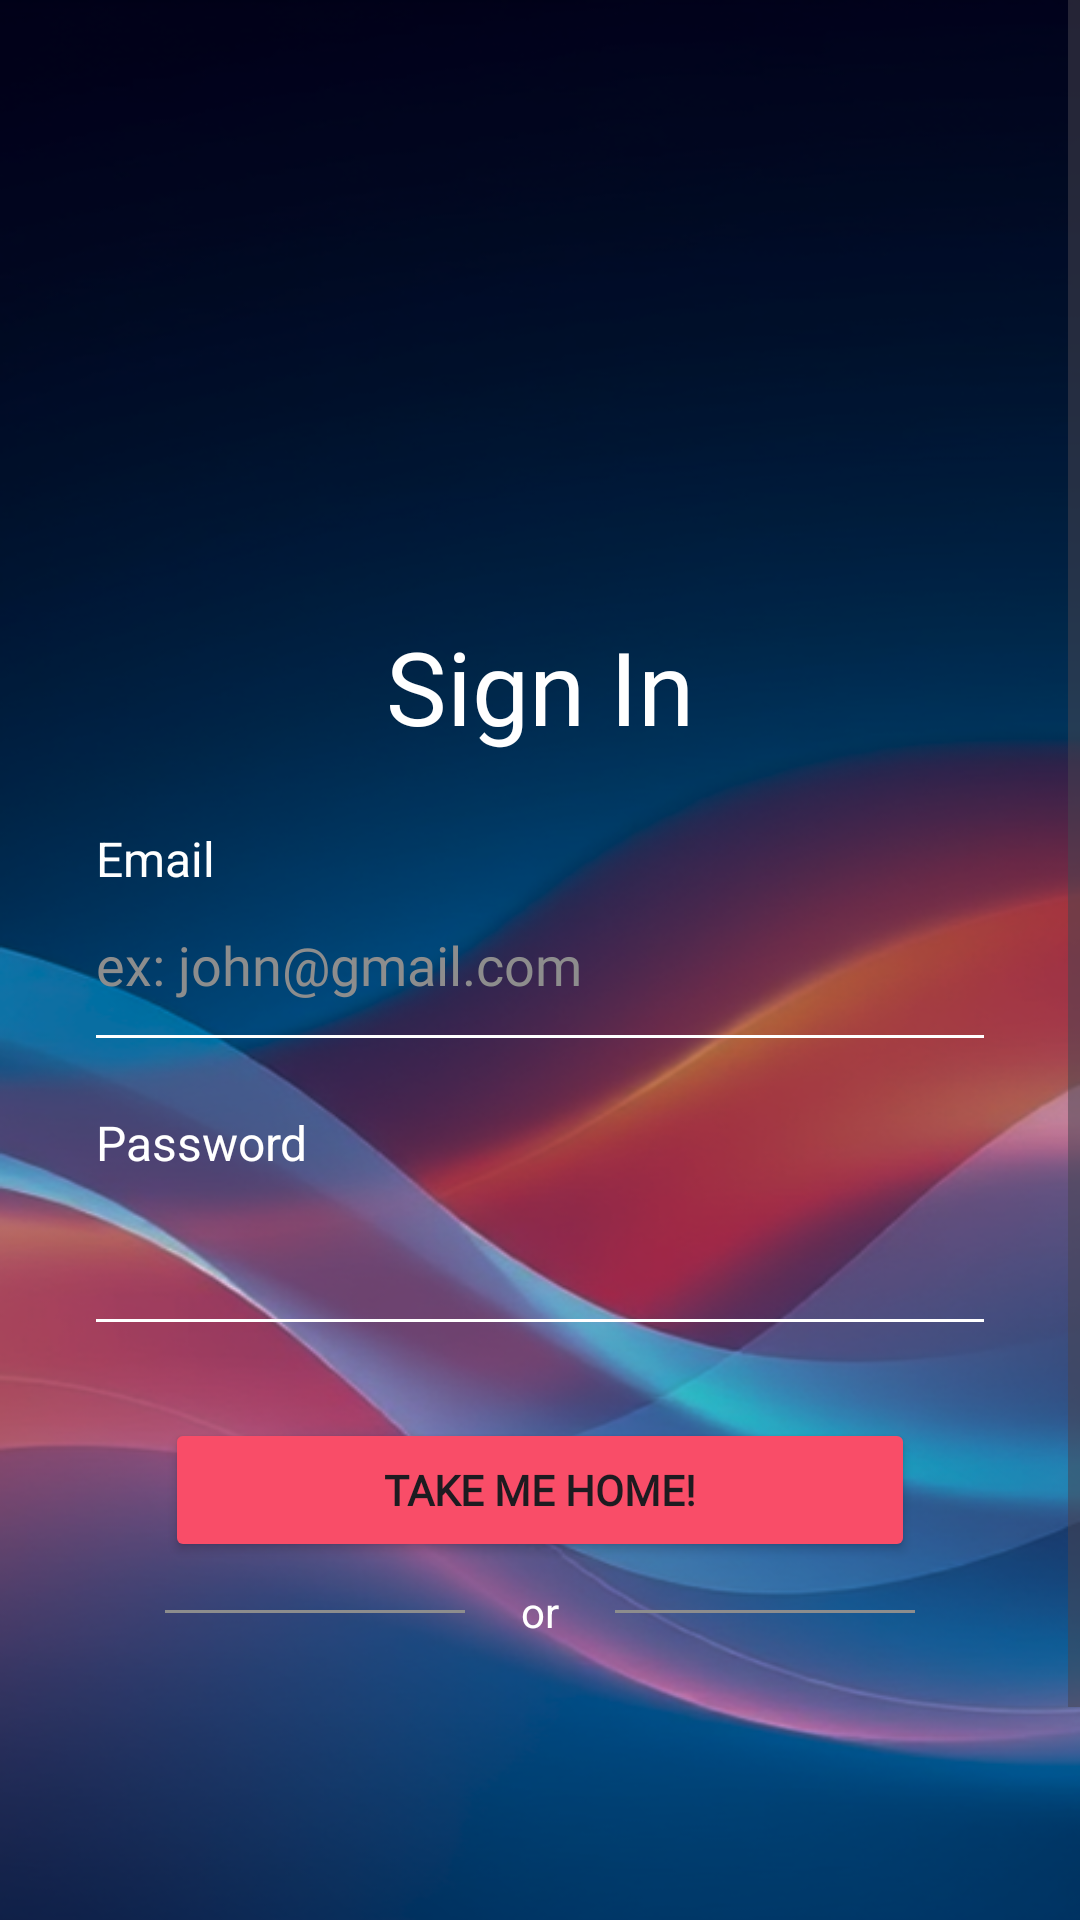

Android layout source for this screen:
<!-- AndroidManifest.xml: application theme Theme.DriftHomeSaviour -->
<!-- res/layout/activity_main.xml -->
<?xml version="1.0" encoding="utf-8"?>
<androidx.constraintlayout.widget.ConstraintLayout xmlns:android="http://schemas.android.com/apk/res/android"
    xmlns:app="http://schemas.android.com/apk/res-auto"
    xmlns:tools="http://schemas.android.com/tools"
    android:id="@+id/main"
    android:layout_width="match_parent"
    android:layout_height="match_parent"
    android:background="@drawable/saviour_sign_in_up_bg"
    tools:context=".MainActivity">

    <ScrollView
        android:fillViewport="true"
        android:layout_width="0dp"
        android:layout_height="0dp"
        app:layout_constraintBottom_toBottomOf="parent"
        app:layout_constraintEnd_toEndOf="parent"
        app:layout_constraintHorizontal_bias="0.0"
        app:layout_constraintStart_toStartOf="parent"
        app:layout_constraintTop_toTopOf="parent">

        <androidx.constraintlayout.widget.ConstraintLayout
            android:layout_width="match_parent"
            android:layout_height="wrap_content">

            <Button
                android:id="@+id/button5"
                android:layout_width="wrap_content"
                android:layout_height="wrap_content"
                android:layout_marginTop="24dp"
                android:backgroundTint="@color/d_offwhite"
                android:fontFamily="@font/lexend_deca"
                android:text="@string/d_signin_btn2"
                android:textColor="@color/d_red1"
                android:textStyle="bold"
                app:cornerRadius="@dimen/d_button_corner_radius"
                app:icon="@drawable/forward"
                app:iconGravity="end"
                app:iconSize="12dp"
                app:iconTint="@color/d_red1"
                app:layout_constraintEnd_toEndOf="parent"
                app:layout_constraintHorizontal_bias="0.5"
                app:layout_constraintStart_toStartOf="parent"
                app:layout_constraintTop_toBottomOf="@+id/divider3" />

            <View
                android:id="@+id/divider3"
                android:layout_width="0dp"
                android:layout_height="1dp"
                android:layout_marginStart="-30dp"
                android:layout_marginTop="100dp"
                android:layout_marginEnd="-30dp"
                android:background="@color/d_gray2"
                app:layout_constraintEnd_toEndOf="@+id/button"
                app:layout_constraintStart_toStartOf="@+id/button"
                app:layout_constraintTop_toBottomOf="@+id/textView3" />

            <ImageButton
                android:id="@+id/imageButton3"
                android:layout_width="80dp"
                android:layout_height="80dp"
                android:layout_marginTop="8dp"
                android:background="?android:attr/selectableItemBackground"
                app:layout_constraintEnd_toEndOf="@+id/textView3"
                app:layout_constraintStart_toStartOf="@+id/textView3"
                app:layout_constraintTop_toBottomOf="@+id/textView3"
                app:srcCompat="@drawable/common_google_signin_btn_icon_dark" />

            <TextView
                android:id="@+id/textView3"
                android:layout_width="wrap_content"
                android:layout_height="wrap_content"
                android:layout_marginTop="7dp"
                android:text="@string/d_app_or_divider"
                android:textColor="@color/white"
                app:layout_constraintEnd_toStartOf="@+id/divider2"
                app:layout_constraintStart_toEndOf="@+id/divider"
                app:layout_constraintTop_toBottomOf="@+id/button" />

            <View
                android:id="@+id/divider"
                android:layout_width="100dp"
                android:layout_height="1dp"
                android:layout_marginTop="16dp"
                android:background="@color/d_gray2"
                app:layout_constraintStart_toStartOf="@+id/button"
                app:layout_constraintTop_toBottomOf="@+id/button" />

            <View
                android:id="@+id/divider2"
                android:layout_width="100dp"
                android:layout_height="1dp"
                android:layout_marginTop="16dp"
                android:background="@color/d_gray2"
                app:layout_constraintEnd_toEndOf="@+id/button"
                app:layout_constraintTop_toBottomOf="@+id/button" />

            <Button
                android:id="@+id/button"
                android:layout_width="wrap_content"
                android:layout_height="wrap_content"
                android:layout_marginTop="32dp"
                android:width="250dp"
                android:backgroundTint="@color/d_red1"
                android:fontFamily="@font/lexend_deca"
                android:text="@string/d_signin_btn1"
                android:textStyle="bold"
                app:cornerRadius="@dimen/d_button_corner_radius"
                app:layout_constraintEnd_toEndOf="parent"
                app:layout_constraintHorizontal_bias="0.5"
                app:layout_constraintStart_toStartOf="parent"
                app:layout_constraintTop_toBottomOf="@+id/editTextText14" />

            <EditText
                android:id="@+id/editTextText14"
                android:layout_width="0dp"
                android:layout_height="wrap_content"
                android:layout_marginStart="32dp"
                android:layout_marginEnd="32dp"
                android:background="@drawable/edittext_border_white"
                android:ems="10"
                android:fontFamily="@font/lexend_deca_light"
                android:inputType="text"
                android:textColor="@color/white"
                android:textColorHint="@color/d_gray2"
                app:layout_constraintEnd_toEndOf="parent"
                app:layout_constraintHorizontal_bias="0.0"
                app:layout_constraintStart_toStartOf="parent"
                app:layout_constraintTop_toBottomOf="@+id/textView47" />

            <TextView
                android:id="@+id/textView47"
                android:layout_width="wrap_content"
                android:layout_height="wrap_content"
                android:layout_marginStart="32dp"
                android:layout_marginTop="24dp"
                android:text="@string/d_signin_text3"
                android:textColor="@color/white"
                android:textSize="16sp"
                app:layout_constraintStart_toStartOf="parent"
                app:layout_constraintTop_toBottomOf="@+id/editTextText2" />

            <EditText
                android:id="@+id/editTextText2"
                android:layout_width="0dp"
                android:layout_height="wrap_content"
                android:layout_marginStart="32dp"
                android:layout_marginEnd="32dp"
                android:background="@drawable/edittext_border_white"
                android:ems="10"
                android:fontFamily="@font/lexend_deca_light"
                android:hint="@string/d_signin_edittext1_placeholder"
                android:inputType="text"
                android:textColor="@color/white"
                android:textColorHint="@color/d_gray2"
                app:layout_constraintEnd_toEndOf="parent"
                app:layout_constraintStart_toStartOf="parent"
                app:layout_constraintTop_toBottomOf="@+id/textView2" />

            <TextView
                android:id="@+id/textView2"
                android:layout_width="wrap_content"
                android:layout_height="wrap_content"
                android:layout_marginStart="32dp"
                android:layout_marginTop="24dp"
                android:text="@string/d_signin_text2"
                android:textColor="@color/white"
                android:textSize="16sp"
                app:layout_constraintStart_toStartOf="parent"
                app:layout_constraintTop_toBottomOf="@+id/textView" />

            <TextView
                android:id="@+id/textView"
                android:layout_width="wrap_content"
                android:layout_height="wrap_content"
                android:layout_marginTop="24dp"
                android:fontFamily="@font/aclonica"
                android:text="@string/d_signin_text1"
                android:textColor="@color/white"
                android:textSize="34sp"
                app:layout_constraintEnd_toEndOf="parent"
                app:layout_constraintStart_toStartOf="parent"
                app:layout_constraintTop_toBottomOf="@+id/imageView" />

            <ImageView
                android:id="@+id/imageView"
                android:layout_width="150dp"
                android:layout_height="150dp"
                android:layout_marginTop="32dp"
                android:clickable="true"
                app:layout_constraintEnd_toEndOf="parent"
                app:layout_constraintStart_toStartOf="parent"
                app:layout_constraintTop_toTopOf="parent"
                app:srcCompat="@drawable/account_avatar"
                tools:srcCompat="@drawable/account_avatar" />

        </androidx.constraintlayout.widget.ConstraintLayout>
    </ScrollView>
</androidx.constraintlayout.widget.ConstraintLayout>
<!-- resources referenced by this layout -->
<resources>
  <color name="d_gray2">#8D8D8D</color>
  <color name="d_offwhite">#FFF1F4</color>
  <color name="d_red1">#F94D68</color>
  <color name="white">#FFFFFFFF</color>
  <dimen name="d_button_corner_radius">10dp</dimen>
  <!-- drawable edittext_border_white (drawable) -->
  <?xml version="1.0" encoding="utf-8"?>
  <layer-list xmlns:android="http://schemas.android.com/apk/res/android">
  
      
      <item>
          <shape android:shape="rectangle">
              <solid android:color="@android:color/transparent"/> 
          </shape>
      </item>
  
      
      <item android:top="48dp"> 
          <shape android:shape="rectangle">
              <solid android:color="@android:color/white"/> 
              <size android:height="1dp"/> 
          </shape>
      </item>
  
  </layer-list>
  <!-- drawable forward (drawable) -->
  <vector xmlns:android="http://schemas.android.com/apk/res/android" android:height="10dp" android:viewportHeight="52" android:viewportWidth="52" android:width="10dp">
        
      <path android:fillColor="#000000" android:pathData="M14,52a2,2 0,0 1,-1.41 -3.41L35.17,26 12.59,3.41a2,2 0,0 1,0 -2.82,2 2,0 0,1 2.82,0l24,24a2,2 0,0 1,0 2.82l-24,24A2,2 0,0 1,14 52Z"/>
      
  </vector>
  <!-- drawable saviour_sign_in_up_bg: png bitmap (drawable, 243876 bytes) -->
  <string name="d_app_or_divider">or</string>
  <string name="d_signin_btn1">Take me Home!</string>
  <string name="d_signin_btn2">Wait.. I’m new to this!</string>
  <string name="d_signin_edittext1_placeholder">ex: john@gmail.com</string>
  <string name="d_signin_text1">Sign In</string>
  <string name="d_signin_text2">Email</string>
  <string name="d_signin_text3">Password</string>
  <style name="Theme.DriftHomeSaviour" parent="Base.Theme.DriftHomeSaviour" />
  <style name="Base.Theme.DriftHomeSaviour" parent="Theme.Material3.DayNight.NoActionBar">
          
          
      </style>
</resources>
